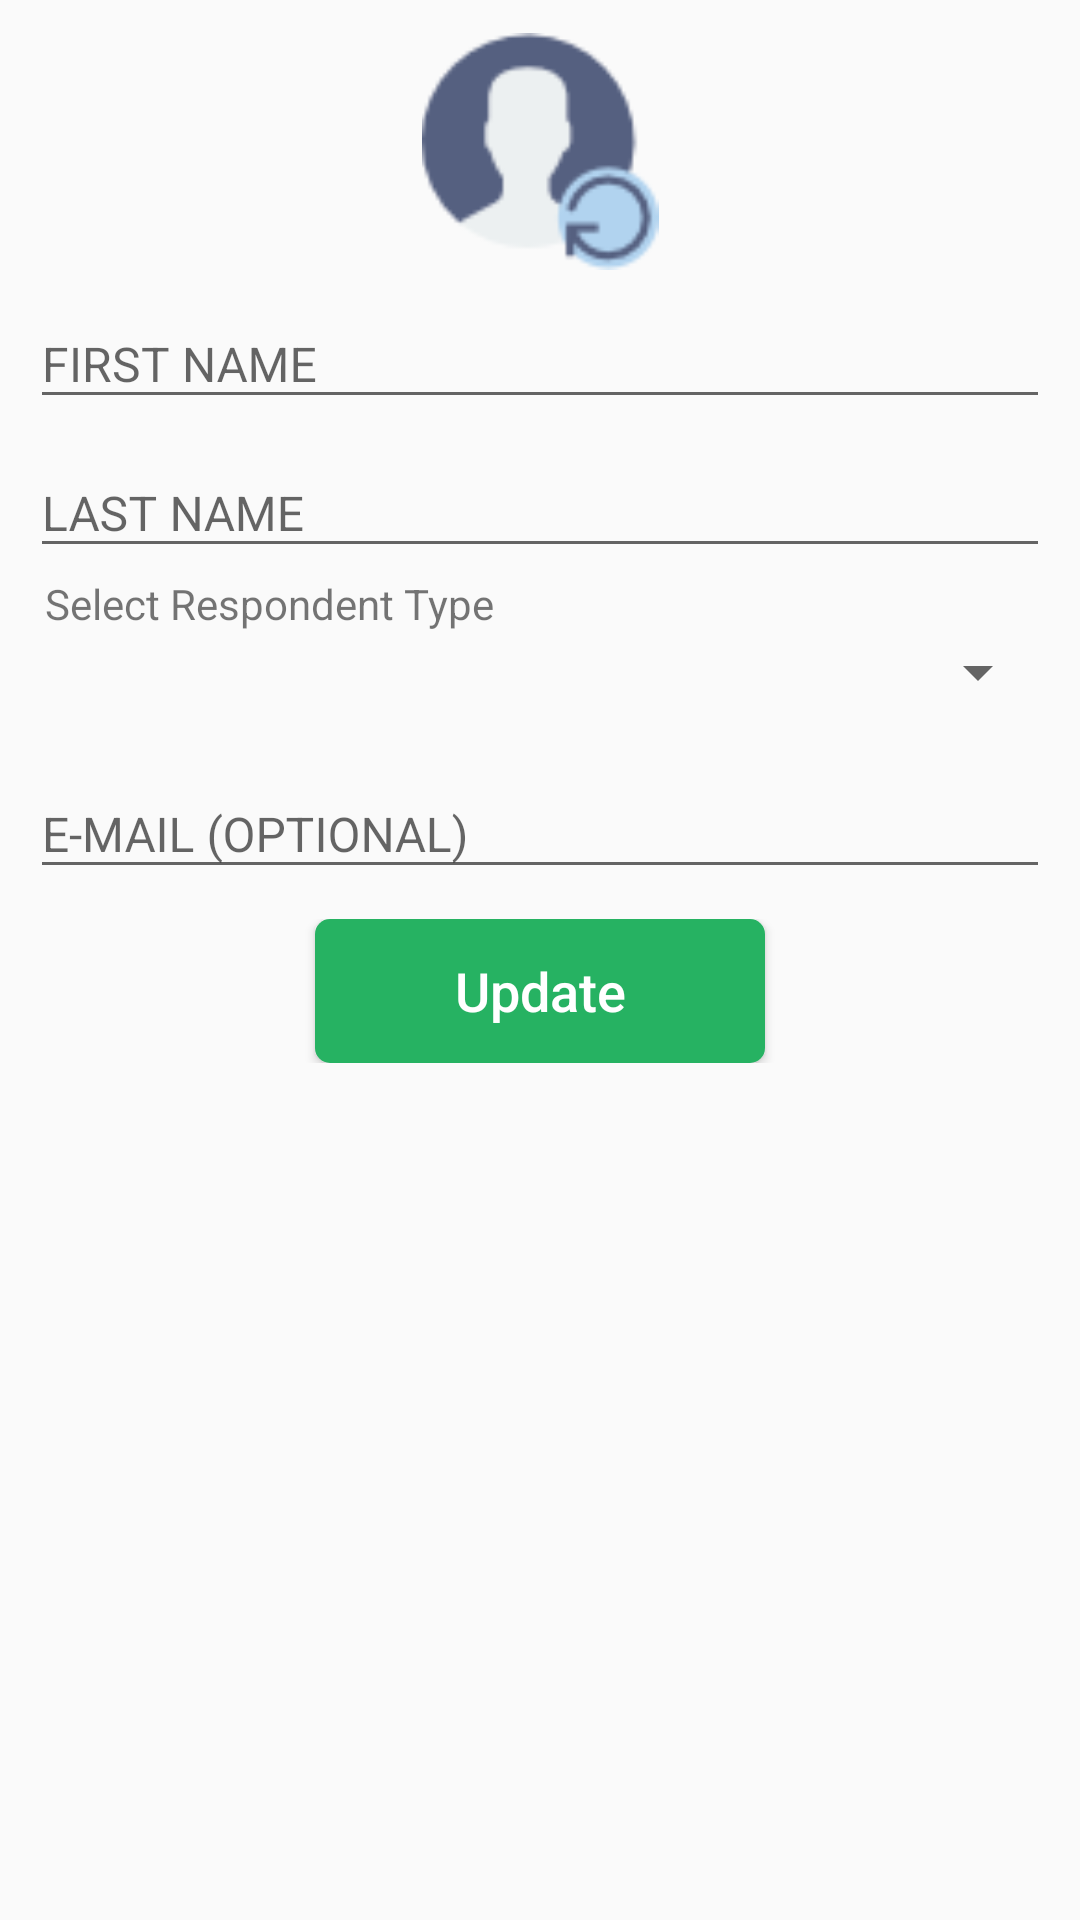

Write the Android layout XML for this screen, with the resource values it uses.
<!-- AndroidManifest.xml: activity theme KLPTheme -->
<!-- res/layout/update_profile.xml -->
<?xml version="1.0" encoding="utf-8"?>
<ScrollView xmlns:android="http://schemas.android.com/apk/res/android"
    xmlns:app="http://schemas.android.com/apk/res-auto"
    android:layout_width="match_parent"
    android:layout_height="match_parent">


    <LinearLayout
        android:layout_width="match_parent"
        android:layout_height="match_parent"
        android:orientation="vertical"
        android:padding="10dp"

        android:scrollbarAlwaysDrawVerticalTrack="true">


        <LinearLayout
            android:layout_width="fill_parent"
            android:layout_height="wrap_content"

            android:gravity="center"
            android:orientation="vertical">

            <ImageView

                android:id="@+id/user_profile_photo"
                android:layout_width="100dp"
                android:layout_height="80dp"

                android:layout_centerHorizontal="true"

                android:elevation="4dp"
                android:paddingTop="1dp"
                android:src="@drawable/user" />



                <android.support.design.widget.TextInputLayout
                    android:layout_width="match_parent"
                    android:layout_height="wrap_content"
                   >

                    <EditText
                        android:id="@+id/edtFirstName"
                        android:layout_width="match_parent"

                        android:layout_height="wrap_content"
                        android:layout_alignParentLeft="true"
                        android:layout_alignParentStart="true"

                        android:gravity="center|left"
                        android:hint="@string/first_name"

                        android:maxLength="16"
                        android:maxLines="1"
                        android:text=""
                        android:textSize="16sp" />
                </android.support.design.widget.TextInputLayout>

                <android.support.design.widget.TextInputLayout
                    android:layout_width="match_parent"
                    android:layout_height="wrap_content"
                    >

                    <EditText
                        android:id="@+id/edtLastName"
                        android:layout_width="match_parent"
                        android:layout_height="wrap_content"
                        android:layout_alignParentLeft="true"
                        android:layout_alignParentStart="true"

                        android:gravity="center|left"
                        android:hint="@string/last_name"
                        android:maxLength="16"
                        android:maxLines="1"
                        android:text=""
                        android:textSize="16sp" />
                </android.support.design.widget.TextInputLayout>


            <TextView
                android:layout_width="match_parent"
                android:layout_height="20dp"
                android:layout_marginTop="2dp"
                android:gravity="center|left"
                android:paddingLeft="5dp"
                android:text="@string/prompt_user_type"
                android:textSize="14sp"
                android:typeface="normal" />

            <Spinner
                android:id="@+id/spnRespondantType"
                android:layout_width="match_parent"
                android:layout_height="wrap_content"
                android:layout_marginTop="-5dp"
                android:layout_marginBottom="5dp"
                android:minHeight="35dp">

            </Spinner>

        </LinearLayout>


      

        <android.support.design.widget.TextInputLayout
            android:layout_width="match_parent"
            android:layout_height="wrap_content">

            <EditText
                android:id="@+id/edtEmail"
                android:layout_width="fill_parent"
                android:layout_height="wrap_content"
                android:layout_marginTop="16dp"
                android:drawableTint="#FF4081"
                android:hint="@string/prompt_enter_email1_"

                android:singleLine="true"
                android:textSize="16sp"
                android:textStyle="normal" />
        </android.support.design.widget.TextInputLayout>





        <LinearLayout
            android:layout_width="match_parent"
            android:layout_height="wrap_content"
            android:layout_marginTop="10dp"
            android:gravity="center">

            <Button
                android:id="@+id/btnUpdate"
                android:layout_width="wrap_content"
                android:layout_height="wrap_content"
                android:background="@drawable/buttonripple"
                android:gravity="center"
                android:minWidth="150dp"
                android:text="@string/update"
                android:textAllCaps="false"
                android:textColor="#fff"
                android:textSize="18sp" />

        </LinearLayout>

    </LinearLayout>
</ScrollView>
<!-- resources referenced by this layout -->
<resources>
  <!-- drawable buttonripple (drawable) -->
  <?xml version="1.0" encoding="utf-8"?>
  <selector xmlns:android="http://schemas.android.com/apk/res/android">
  
      <item android:state_pressed="true">
          <shape android:shape="rectangle">
              <corners android:radius="5dp" />
              <solid android:color="@color/commonGreenLeaf" />
          </shape>
      </item>
      <item android:state_focused="true">
          <shape android:shape="rectangle">
              <corners android:radius="5dp" />
              <solid android:color="@color/colorBrandGreen" />
          </shape>
      </item>
      <item>
          <shape android:shape="rectangle">
              <corners android:radius="5dp" />
              <solid android:color="@color/colorBrandGreen" />
          </shape>
      </item>
  
  </selector>
  <!-- drawable user: png bitmap (drawable, 2478 bytes) -->
  <string name="dob">DOB (DD-MM-YYYY)</string>
  <string name="first_name"> FIRST NAME</string>
  <string name="last_name">LAST NAME</string>
  <string name="prompt_enter_email1_">E-MAIL (OPTIONAL)</string>
  <string name="prompt_user_type">Select Respondent Type</string>
  <string name="update">Update</string>
  <style name="KLPTheme" parent="AppTheme">
          <item name="colorPrimary">@color/colorBrandTurquoise</item>
          <item name="colorPrimaryDark">@color/commonGreenLeaf</item>
          <item name="colorAccent">@color/colorBrandTurquoise</item>
      </style>
  <color name="commonGreenLeaf">#44c28c</color>
  <color name="colorBrandGreen">#26b262</color>
  <style name="AppTheme" parent="Theme.AppCompat.Light.DarkActionBar">
          
          <item name="colorPrimary">@color/colorPrimary</item>
          <item name="colorPrimaryDark">@color/colorPrimaryDark</item>
          <item name="colorAccent">@color/colorAccent</item>
  
  
      </style>
  <color name="colorBrandTurquoise">#24b2b6</color>
  <color name="colorPrimary">#3f43b5</color>
  <color name="colorPrimaryDark">#303f9f</color>
  <color name="colorAccent">#cb0012</color>
</resources>
